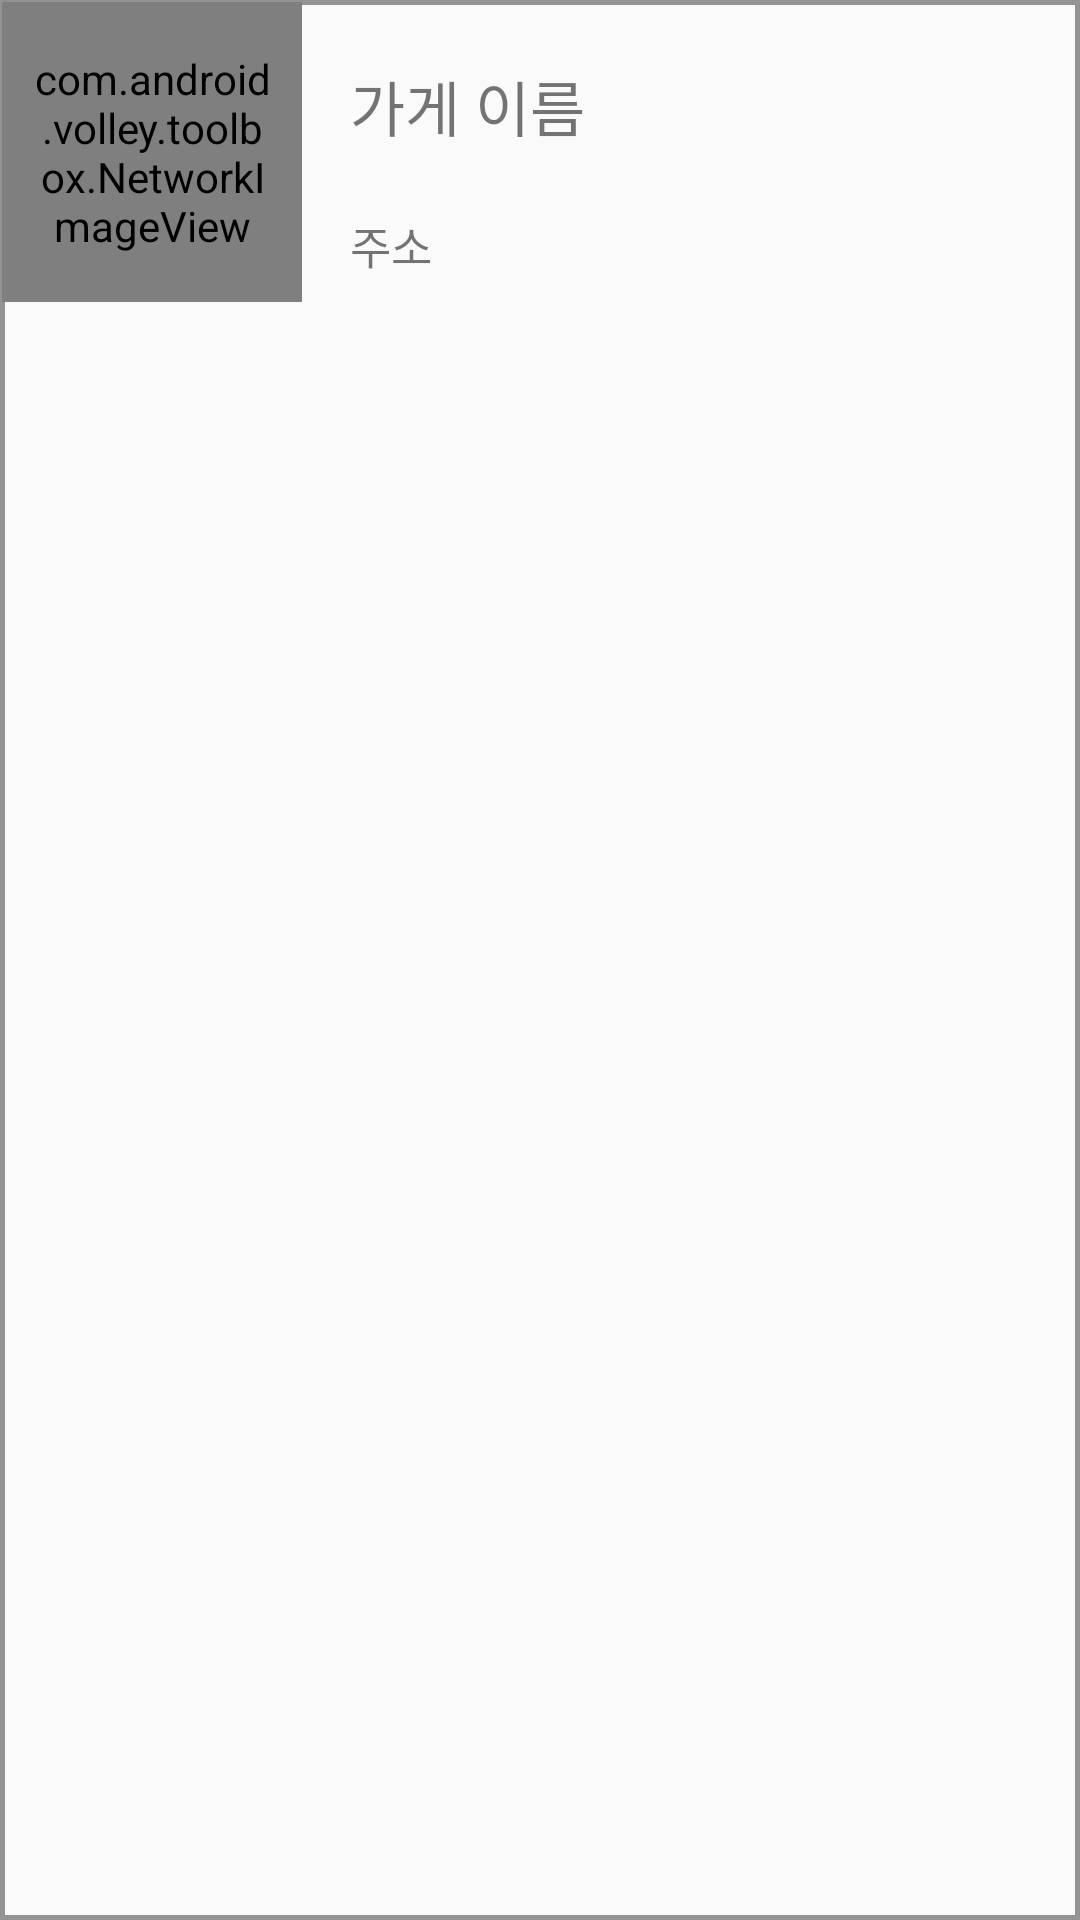

Produce the Android XML layout that renders to this screen, including the resource entries it uses.
<!-- AndroidManifest.xml: application theme Theme.LunchPick -->
<!-- res/layout/content_rv_item.xml -->
<?xml version="1.0" encoding="utf-8"?>
<LinearLayout
    xmlns:android="http://schemas.android.com/apk/res/android"
    android:layout_width="match_parent"
    android:layout_height="100dp"
    android:background="@drawable/img_stroke"
    android:orientation="horizontal">

    <com.android.volley.toolbox.NetworkImageView
        android:id="@+id/imageArea"
        android:src="@drawable/lunchpick_center_logo"
        android:padding="10dp"
        android:layout_width="100dp"
        android:layout_height="100dp"/>
    <LinearLayout
        android:layout_marginLeft="16dp"
        android:layout_width="match_parent"
        android:layout_height="wrap_content"
        android:orientation="vertical">

        <TextView
            android:id="@+id/storeName"
            android:text="가게 이름"
            android:textSize="20dp"
            android:paddingTop="10dp"
            android:layout_marginTop="10dp"
            android:layout_width="match_parent"
            android:layout_height="50dp"/>
        <TextView
            android:id="@+id/storeAddress"
            android:text="주소"
            android:textSize="15dp"
            android:paddingTop="10dp"
            android:layout_width="match_parent"
            android:layout_height="50dp"/>
    </LinearLayout>




</LinearLayout>
<!-- resources referenced by this layout -->
<resources>
  <!-- drawable img_stroke (drawable) -->
  <?xml version="1.0" encoding="utf-8"?>
  <shape xmlns:android="http://schemas.android.com/apk/res/android" >
      <stroke android:width="5px" android:color="#939393" />
      <padding android:left="2px" android:top="2px"
          android:right="2px" android:bottom="2px" />
  </shape>
  <!-- drawable lunchpick_center_logo: png bitmap (drawable-v24, 64143 bytes) -->
  <style name="Theme.LunchPick" parent="Theme.AppCompat.Light.NoActionBar">
          
          <item name="colorPrimary">@color/purple_500</item>
          <item name="colorPrimaryVariant">@color/purple_700</item>
          <item name="colorOnPrimary">@color/white</item>
          
          <item name="colorSecondary">@color/teal_200</item>
          <item name="colorSecondaryVariant">@color/teal_700</item>
          <item name="colorOnSecondary">@color/black</item>
          
          <item name="android:statusBarColor" tools:targetApi="l">?attr/colorPrimaryVariant</item>
          
      </style>
  <color name="purple_500">#FF6200EE</color>
  <color name="purple_700">#FF3700B3</color>
  <color name="white">#FFFFFFFF</color>
  <color name="teal_200">#FF03DAC5</color>
  <color name="teal_700">#FF018786</color>
  <color name="black">#FF000000</color>
</resources>
